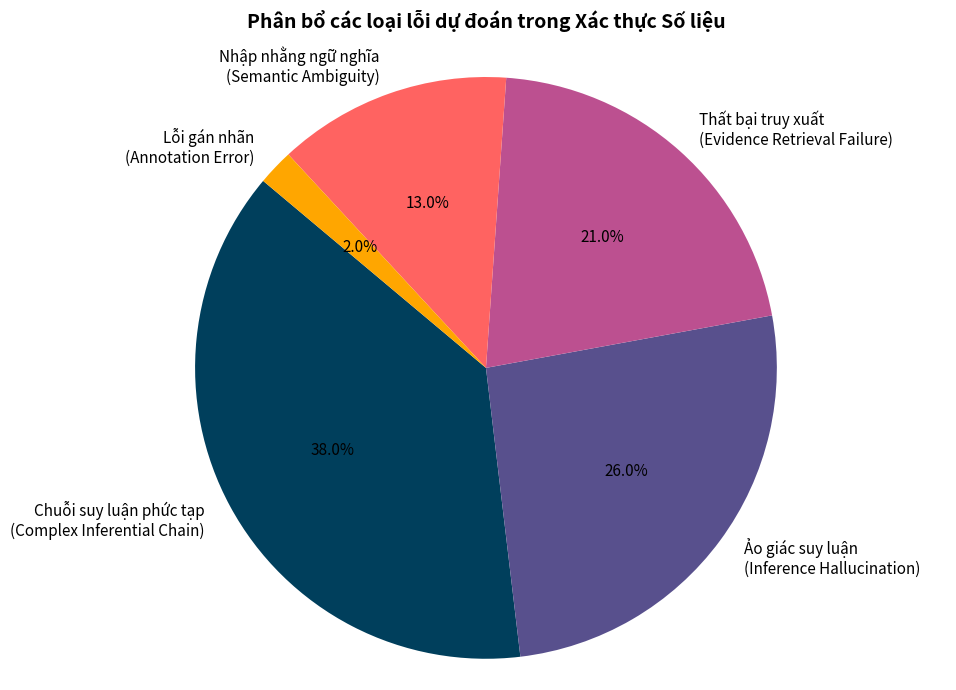

Recreate this plot in Python.
import matplotlib.pyplot as plt

def generate_error_chart():
    # Dữ liệu phân tích lỗi chuẩn từ bài báo ViFactCheck
    labels = [
        'Chuỗi suy luận phức tạp\n(Complex Inferential Chain)', 
        'Ảo giác suy luận\n(Inference Hallucination)', 
        'Thất bại truy xuất\n(Evidence Retrieval Failure)', 
        'Nhập nhằng ngữ nghĩa\n(Semantic Ambiguity)', 
        'Lỗi gán nhãn\n(Annotation Error)'
    ]
    sizes = [38.0, 26.0, 21.0, 13.0, 2.0]
    colors = ['#003f5c', '#58508d', '#bc5090', '#ff6361', '#ffa600']

    # Vẽ biểu đồ tròn (Pie Chart)
    fig, ax = plt.subplots(figsize=(10, 7))
    ax.pie(sizes, labels=labels, colors=colors, autopct='%1.1f%%', startangle=140, textprops={'fontsize': 11})
    ax.axis('equal')  # Đảm bảo biểu đồ tròn đều
    
    plt.title('Phân bổ các loại lỗi dự đoán trong Xác thực Số liệu', fontsize=14, fontweight='bold', pad=20)
    plt.tight_layout()
    
    # Lưu file ảnh để chèn vào Word/Slide
    plt.savefig('error_analysis_chart.png', dpi=300)
    print("Đã xuất biểu đồ lỗi ra file 'error_analysis_chart.png' thành công!")
    plt.show()

if __name__ == "__main__":
    generate_error_chart()
